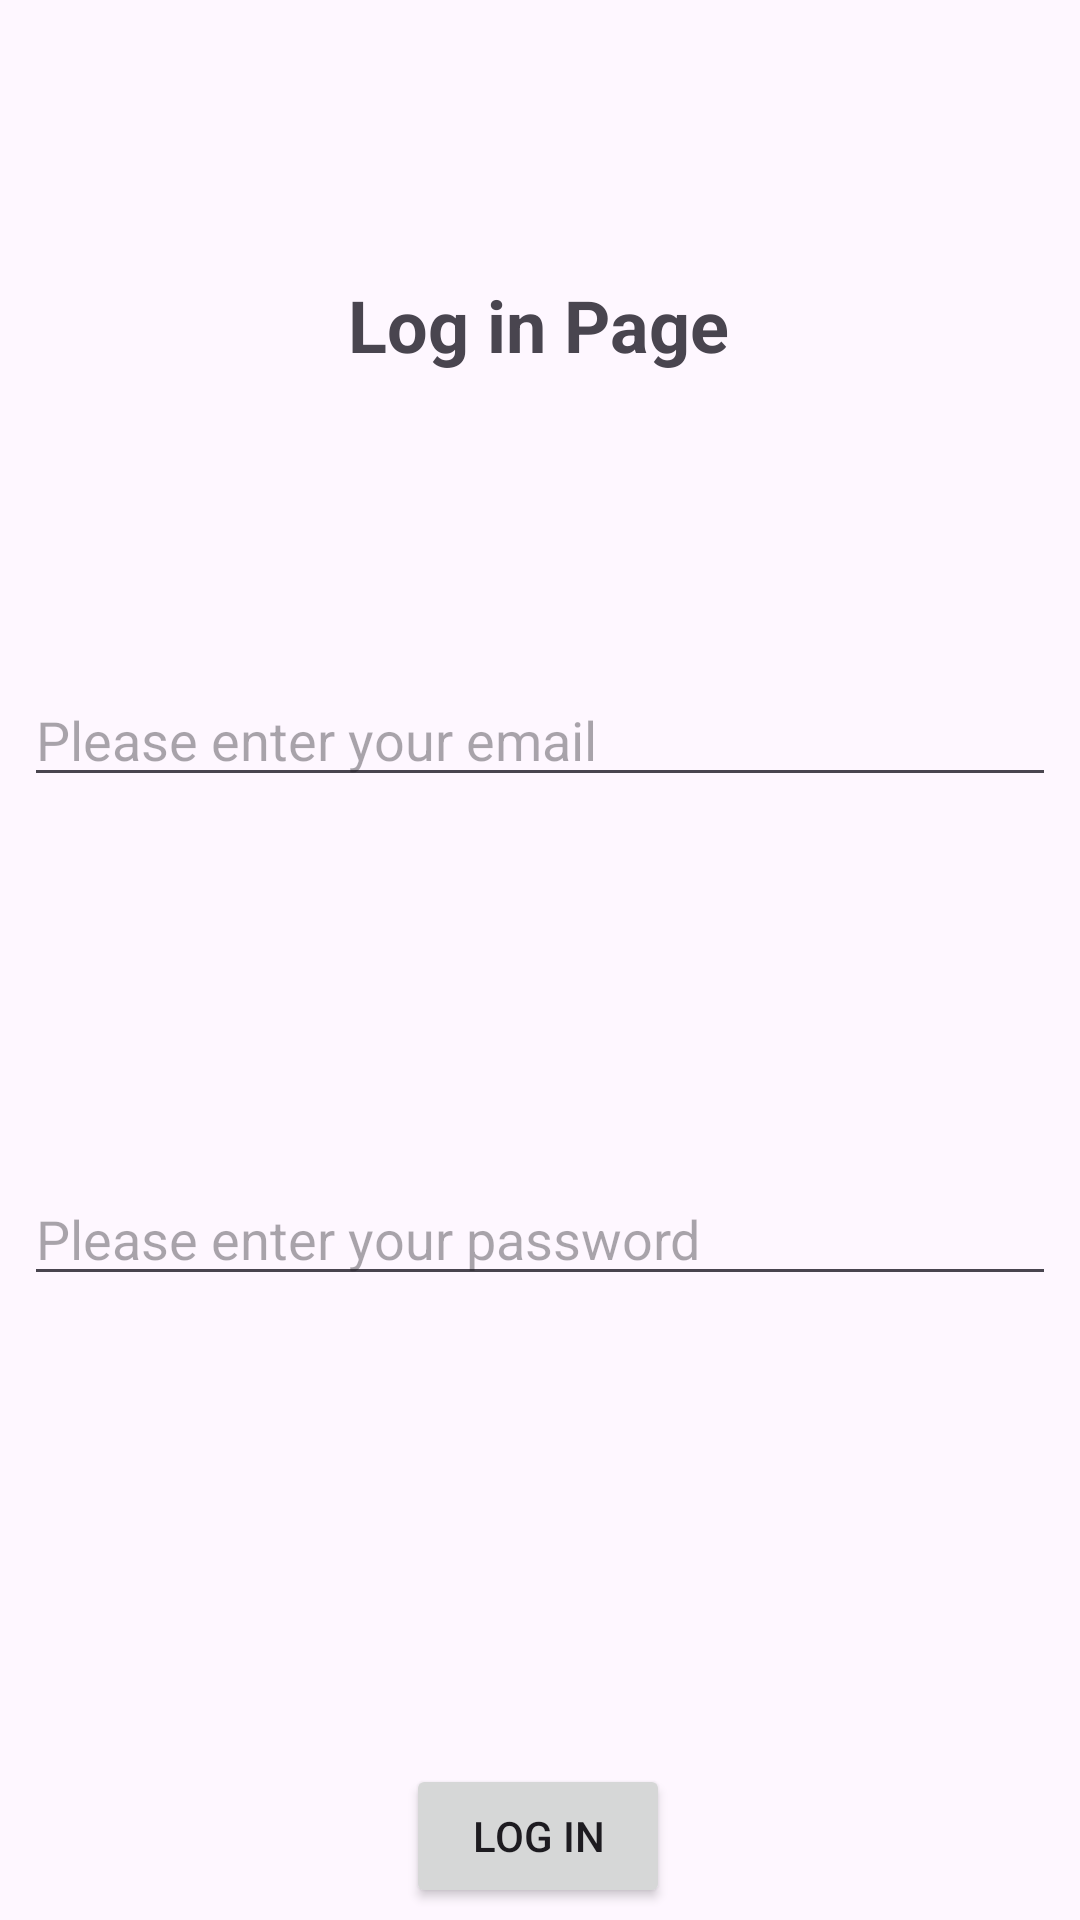

Layout XML and referenced resources for this Android screen:
<!-- AndroidManifest.xml: application theme Theme.BremonthRestaurant -->
<!-- res/layout/fragment_login_admin.xml -->
<?xml version="1.0" encoding="utf-8"?>
<FrameLayout xmlns:android="http://schemas.android.com/apk/res/android"
    xmlns:app="http://schemas.android.com/apk/res-auto"
    xmlns:tools="http://schemas.android.com/tools"
    android:layout_width="match_parent"
    android:layout_height="match_parent"
    tools:context=".admin.accessAdmin.LoginAdminFragment">

    <androidx.constraintlayout.widget.ConstraintLayout
        android:layout_width="match_parent"
        android:layout_height="match_parent">

        <TextView
            android:id="@+id/textView10"
            android:layout_width="wrap_content"
            android:layout_height="wrap_content"
            android:layout_marginTop="92dp"
            android:text="Log in Page"
            android:textSize="24sp"
            android:textStyle="bold"
            app:layout_constraintEnd_toEndOf="parent"
            app:layout_constraintHorizontal_bias="0.498"
            app:layout_constraintStart_toStartOf="parent"
            app:layout_constraintTop_toTopOf="parent" />

        <EditText
            android:id="@+id/emailAdmin"
            android:layout_width="0dp"
            android:layout_height="wrap_content"
            android:layout_marginLeft="8dp"
            android:layout_marginTop="100dp"
            android:layout_marginRight="8dp"
            android:ems="10"
            android:hint="Please enter your email"
            android:inputType="textEmailAddress"
            app:layout_constraintEnd_toEndOf="parent"
            app:layout_constraintHorizontal_bias="0.497"
            app:layout_constraintStart_toStartOf="parent"
            app:layout_constraintTop_toBottomOf="@+id/textView10" />

        <EditText
            android:id="@+id/passwordAdmin"
            android:layout_width="0dp"
            android:layout_height="wrap_content"
            android:layout_marginLeft="8dp"
            android:layout_marginTop="125dp"
            android:layout_marginRight="8dp"
            android:ems="10"
            android:hint="Please enter your password"
            android:inputType="textPassword"
            app:layout_constraintEnd_toEndOf="parent"
            app:layout_constraintStart_toStartOf="parent"
            app:layout_constraintTop_toBottomOf="@+id/emailAdmin" />

        <Button
            android:id="@+id/logAdmin"
            android:layout_width="wrap_content"
            android:layout_height="wrap_content"
            android:layout_marginTop="156dp"
            android:text="log in"
            app:layout_constraintEnd_toEndOf="parent"
            app:layout_constraintHorizontal_bias="0.498"
            app:layout_constraintStart_toStartOf="parent"
            app:layout_constraintTop_toBottomOf="@+id/passwordAdmin" />
    </androidx.constraintlayout.widget.ConstraintLayout>
</FrameLayout>
<!-- resources referenced by this layout -->
<resources>
  <style name="Theme.BremonthRestaurant" parent="Base.Theme.BremonthRestaurant" />
  <style name="Base.Theme.BremonthRestaurant" parent="Theme.Material3.DayNight.NoActionBar">
          
          
      </style>
</resources>
